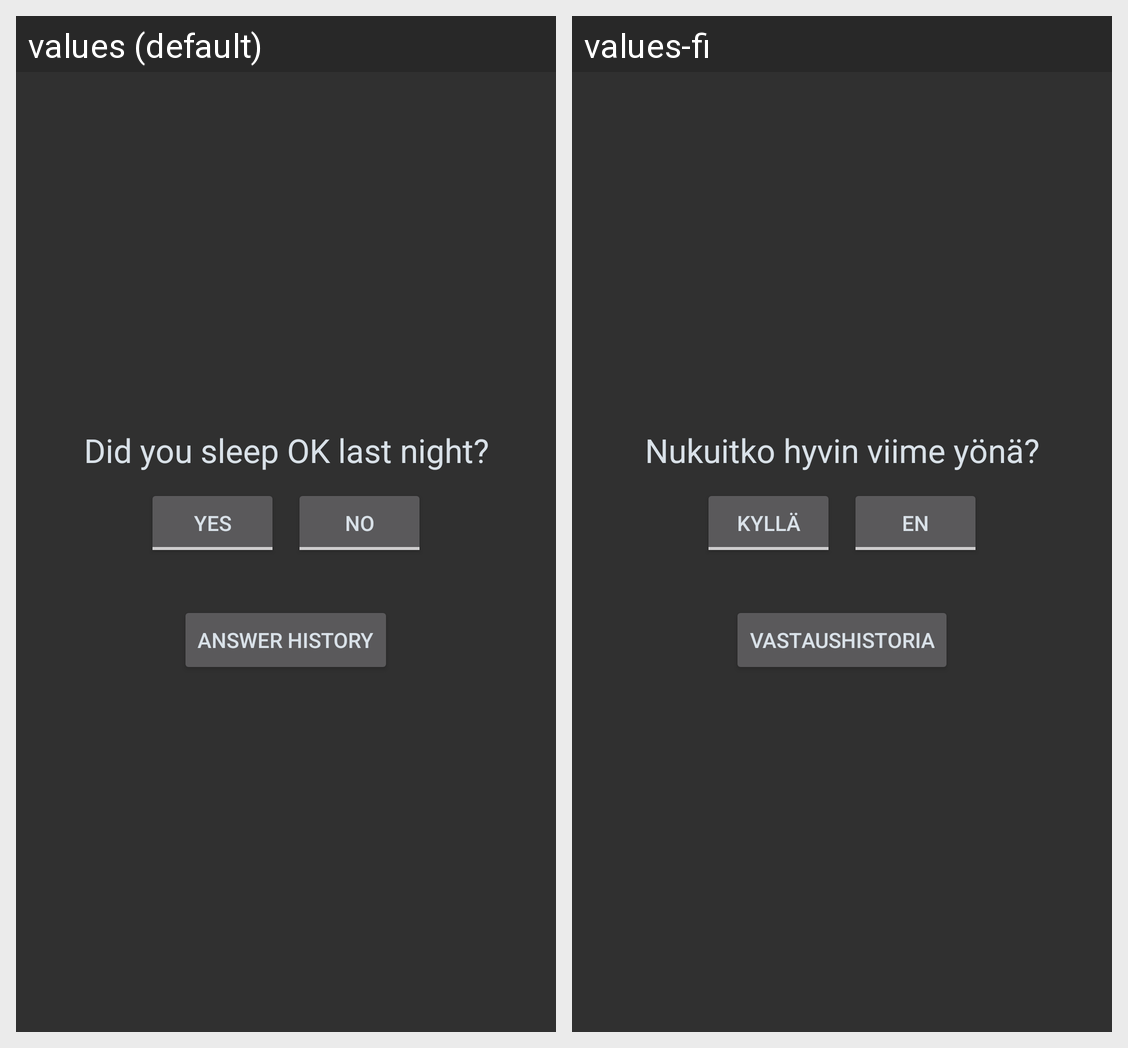

For this localized Android screen grid, give each drawn string resource with its value in every locale shown.
Android screen res/layout/activity_main.xml rendered under 2 locales, left to right: values (default), values-fi. Device: Nexus 5 (rendered at 1080×1920; each locale shown at half size, 540×960, under a caption strip naming it); theme AppTheme.
Strings drawn on this screen, with the default value and each locale's value (text and hints the layout hard-codes, and strings that could not be matched under every locale, appear in the picture but are not listed):

question
  values: Did you sleep OK last night?
  values-fi: Nukuitko hyvin viime yönä?

button.answer.yes
  values: Yes
  values-fi: Kyllä

button.answer.no
  values: No
  values-fi: En

button.viewHistory
  values: Answer History
  values-fi: Vastaushistoria
